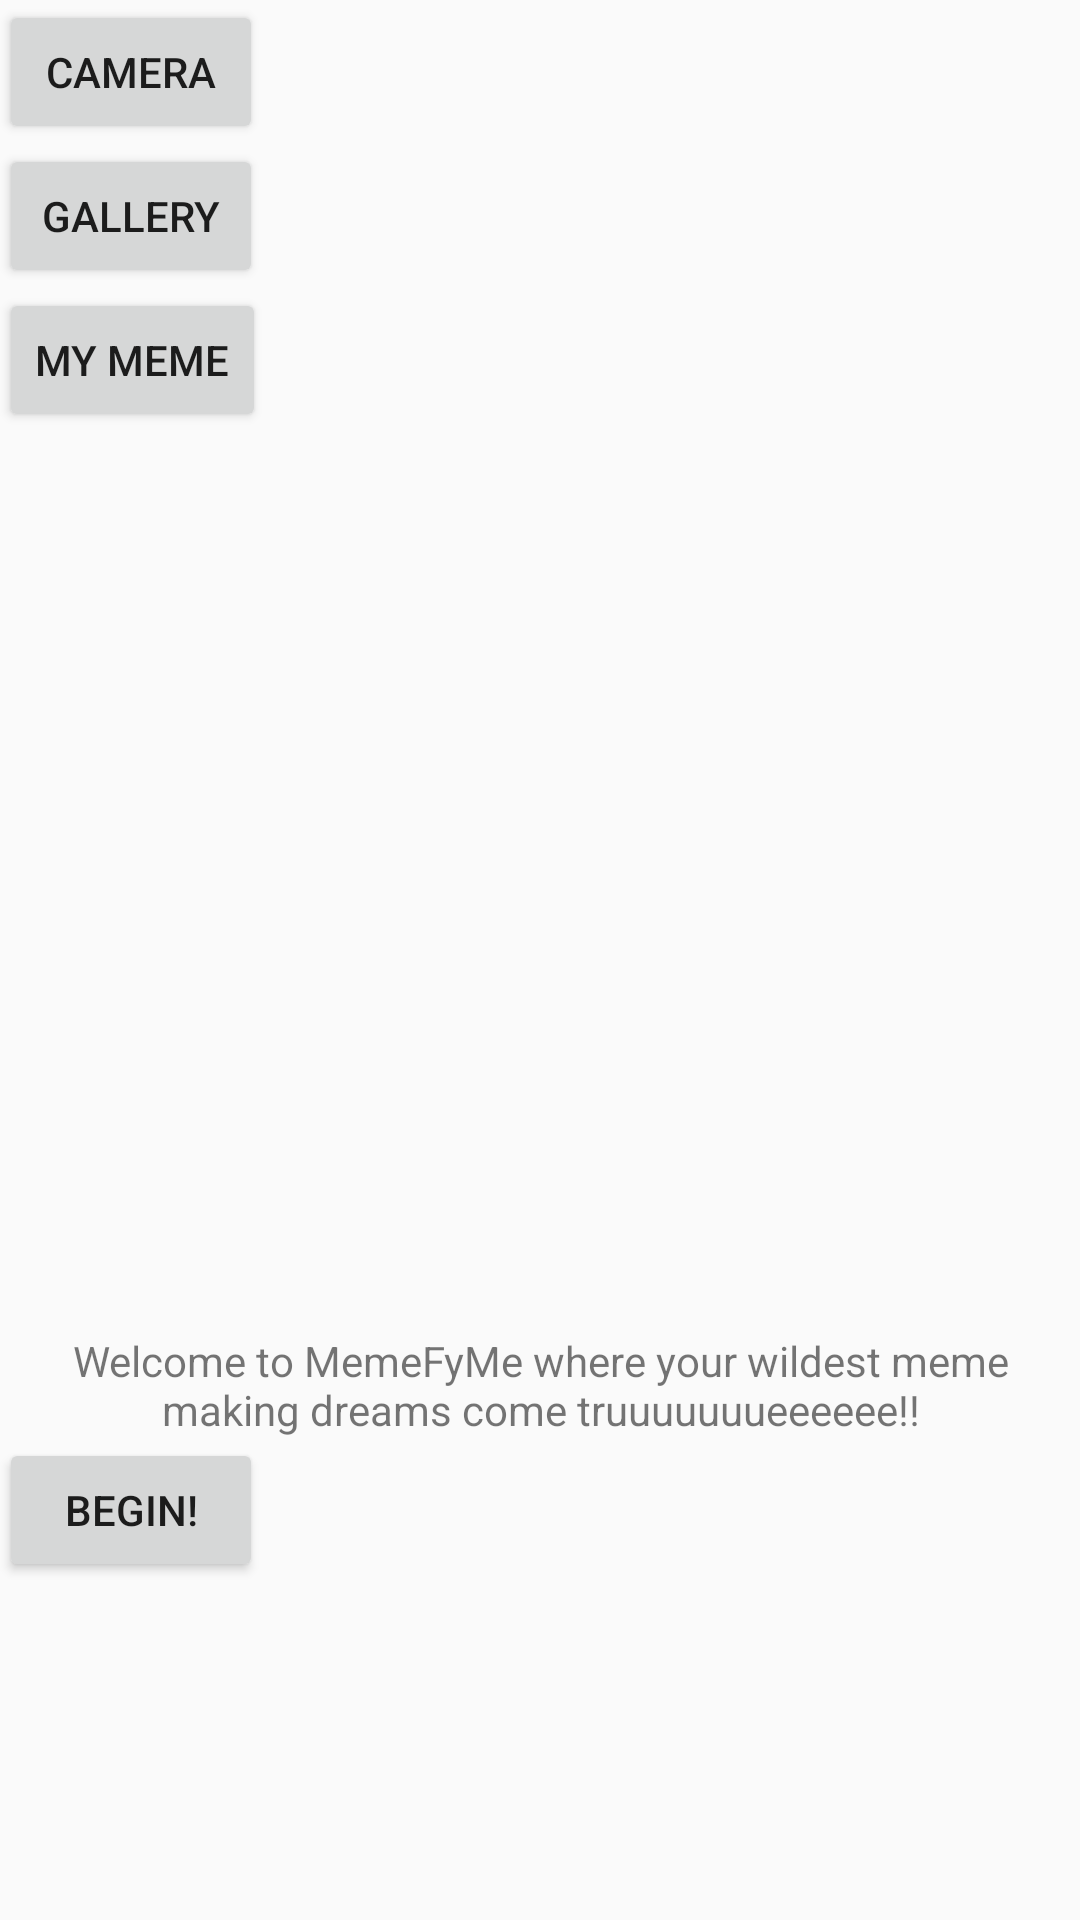

Reconstruct the res/layout file that produces this screen, plus the resources it refers to.
<!-- AndroidManifest.xml: application theme AppTheme -->
<!-- res/layout/activity_main.xml -->
<LinearLayout xmlns:android="http://schemas.android.com/apk/res/android"

    xmlns:tools="http://schemas.android.com/tools"
    android:orientation="vertical"
    android:layout_width="match_parent"
    android:layout_height="match_parent"
    android:paddingLeft="@dimen/activity_horizontal_margin"
    android:paddingRight="@dimen/activity_horizontal_margin"
    android:paddingTop="@dimen/activity_vertical_margin"
    android:paddingBottom="@dimen/activity_vertical_margin" tools:context=".MainActivity">

    <Button
        android:layout_width="wrap_content"
        android:layout_height="wrap_content"
        android:text="Camera"
        android:id="@+id/button_camera_luke" />


    <Button
        android:layout_width="wrap_content"
        android:layout_height="wrap_content"
        android:text="Gallery"
        android:id="@+id/button_gallery_luke" />


    <Button
        android:layout_width="wrap_content"
        android:layout_height="wrap_content"
        android:text="My Meme"
        android:id="@+id/button_meme_luke" />


    <ImageView
        android:layout_width="300dp"
        android:layout_height="300dp"
        android:id="@+id/imageView" />


<TextView android:layout_width="wrap_content"
    android:layout_height="wrap_content"
    android:gravity="center_horizontal"
    android:text="@string/main_activity_description" />

<Button android:id="@+id/main_share_button"
    android:layout_width="wrap_content"
    android:layout_height="wrap_content"
    android:text="@string/title_start" />



</LinearLayout>
<!-- resources referenced by this layout -->
<resources>
  <string name="main_activity_description">Welcome to MemeFyMe where your wildest meme making dreams come truuuuuuueeeeee!!</string>
  <string name="title_start">Begin!</string>
  <style name="AppTheme" parent="Theme.AppCompat.Light.DarkActionBar">
  
  
          </style>
</resources>
